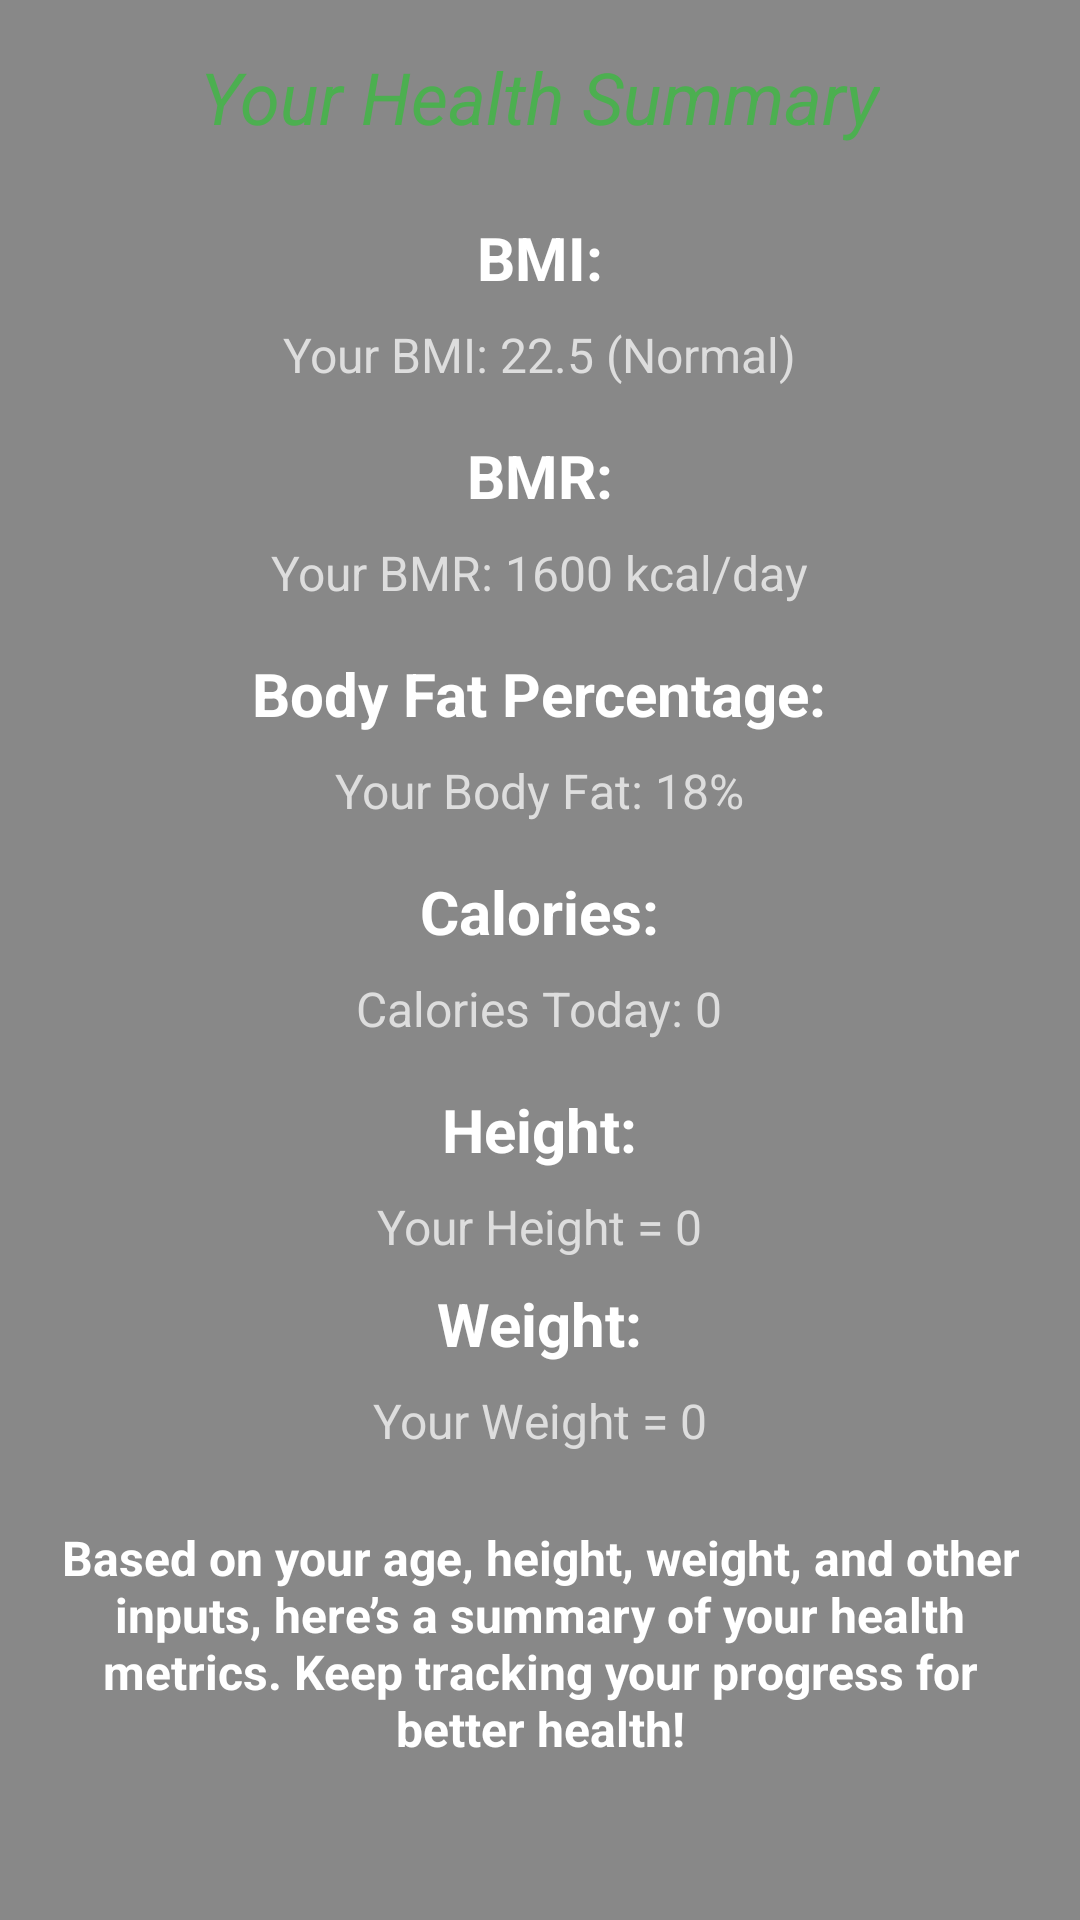

Android layout source for this screen:
<!-- AndroidManifest.xml: application theme Theme.HT -->
<!-- res/layout/activity_user_info_summary.xml -->
<?xml version="1.0" encoding="utf-8"?>
<ScrollView
    xmlns:android="http://schemas.android.com/apk/res/android"
    android:layout_width="match_parent"
    android:layout_height="match_parent"
    android:padding="16dp"
    android:background="#888888">

    <LinearLayout
        android:layout_width="match_parent"
        android:layout_height="wrap_content"
        android:orientation="vertical"
        android:gravity="center_horizontal">

        
        <TextView
            android:layout_width="wrap_content"
            android:layout_height="wrap_content"
            android:text="Your Health Summary"
            android:textSize="24sp"
            android:textColor="#4CAF50"
            android:textStyle="italic"
            android:layout_marginBottom="24dp"/>

        
        <TextView
            android:layout_width="wrap_content"
            android:layout_height="wrap_content"
            android:text="BMI:"
            android:textSize="20sp"
            android:textColor="#FFFFFF"
            android:textStyle="bold"
            android:layout_marginBottom="8dp"/>

        <TextView
            android:id="@+id/tvBmiResult"
            android:layout_width="wrap_content"
            android:layout_height="wrap_content"
            android:text="Your BMI: 22.5 (Normal)"
            android:textSize="16sp"
            android:textColor="#DDDDDD"
            android:layout_marginBottom="16dp"/>

        
        <TextView
            android:layout_width="wrap_content"
            android:layout_height="wrap_content"
            android:text="BMR:"
            android:textSize="20sp"
            android:textColor="#FFFFFF"
            android:textStyle="bold"
            android:layout_marginBottom="8dp"/>

        <TextView
            android:id="@+id/tvBmrResult"
            android:layout_width="wrap_content"
            android:layout_height="wrap_content"
            android:text="Your BMR: 1600 kcal/day"
            android:textSize="16sp"
            android:textColor="#DDDDDD"
            android:layout_marginBottom="16dp"/>

        
        <TextView
            android:layout_width="wrap_content"
            android:layout_height="wrap_content"
            android:text="Body Fat Percentage:"
            android:textSize="20sp"
            android:textColor="#FFFFFF"
            android:textStyle="bold"
            android:layout_marginBottom="8dp"/>

        <TextView
            android:id="@+id/tvBodyFatResult"
            android:layout_width="wrap_content"
            android:layout_height="wrap_content"
            android:text="Your Body Fat: 18%"
            android:textSize="16sp"
            android:textColor="#DDDDDD"
            android:layout_marginBottom="16dp"/>

        <TextView
            android:layout_width="wrap_content"
            android:layout_height="wrap_content"
            android:text="Calories:"
            android:textSize="20sp"
            android:textColor="#FFFFFF"
            android:textStyle="bold"
            android:layout_marginBottom="8dp"/>

        <TextView
            android:id="@+id/tvCaloriesToday"
            android:layout_width="wrap_content"
            android:layout_height="wrap_content"
            android:text="Calories Today: 0"
            android:textSize="16sp"
            android:textColor="#DDDDDD"
            android:layout_marginBottom="16dp"
             />
        <TextView
            android:layout_width="wrap_content"
            android:layout_height="wrap_content"
            android:text="Height:"
            android:textSize="20sp"
            android:textColor="#FFFFFF"
            android:layout_marginBottom="8dp"
            android:textStyle="bold"/>
        <TextView
            android:id="@+id/tvHeight"
            android:layout_width="wrap_content"
            android:layout_height="wrap_content"
            android:text="Your Height = 0"
            android:textSize="16sp"
            android:layout_marginBottom="8dp"
            android:textColor="#DDDDDD"/>

        <TextView
            android:layout_width="wrap_content"
            android:layout_height="wrap_content"
            android:text="Weight:"
            android:textSize="20sp"
            android:textColor="#FFFFFF"
            android:layout_marginBottom="8dp"
            android:textStyle="bold"/>

        <TextView
            android:id="@+id/tvWeight"
            android:layout_width="wrap_content"
            android:layout_height="wrap_content"
            android:textSize="16sp"
            android:text="Your Weight = 0"
            android:textColor="#DDDDDD"/>

        
        <TextView
            android:layout_width="wrap_content"
            android:layout_height="wrap_content"
            android:text="Based on your age, height, weight, and other inputs, here’s a summary of your health metrics. Keep tracking your progress for better health!"
            android:textSize="16sp"
            android:textColor="#FFFFFF"
            android:textStyle="bold"
            android:layout_marginTop="24dp"
            android:gravity="center"
            android:layout_marginBottom="16dp"/>

    </LinearLayout>
</ScrollView>
<!-- resources referenced by this layout -->
<resources>
  <style name="Theme.HT" parent="Theme.AppCompat.Light.NoActionBar">
          
          <item name="colorPrimary">@color/purple_500</item>
          <item name="colorPrimaryDark">@color/purple_700</item>
          <item name="colorAccent">@color/teal_200</item>
          <item name="android:windowBackground">@color/white</item>
          <item name="colorPrimaryVariant">@color/purple_700</item>
          <item name="colorOnPrimary">@color/white</item>
      </style>
  <!-- not gathered from this repository: default colours our renderer supplied (Android Studio template values) -->
  <color name="purple_500">#FF6200EE</color>
  <color name="purple_700">#FF3700B3</color>
  <color name="teal_200">#FF03DAC5</color>
  <color name="white">#FFFFFFFF</color>
</resources>
